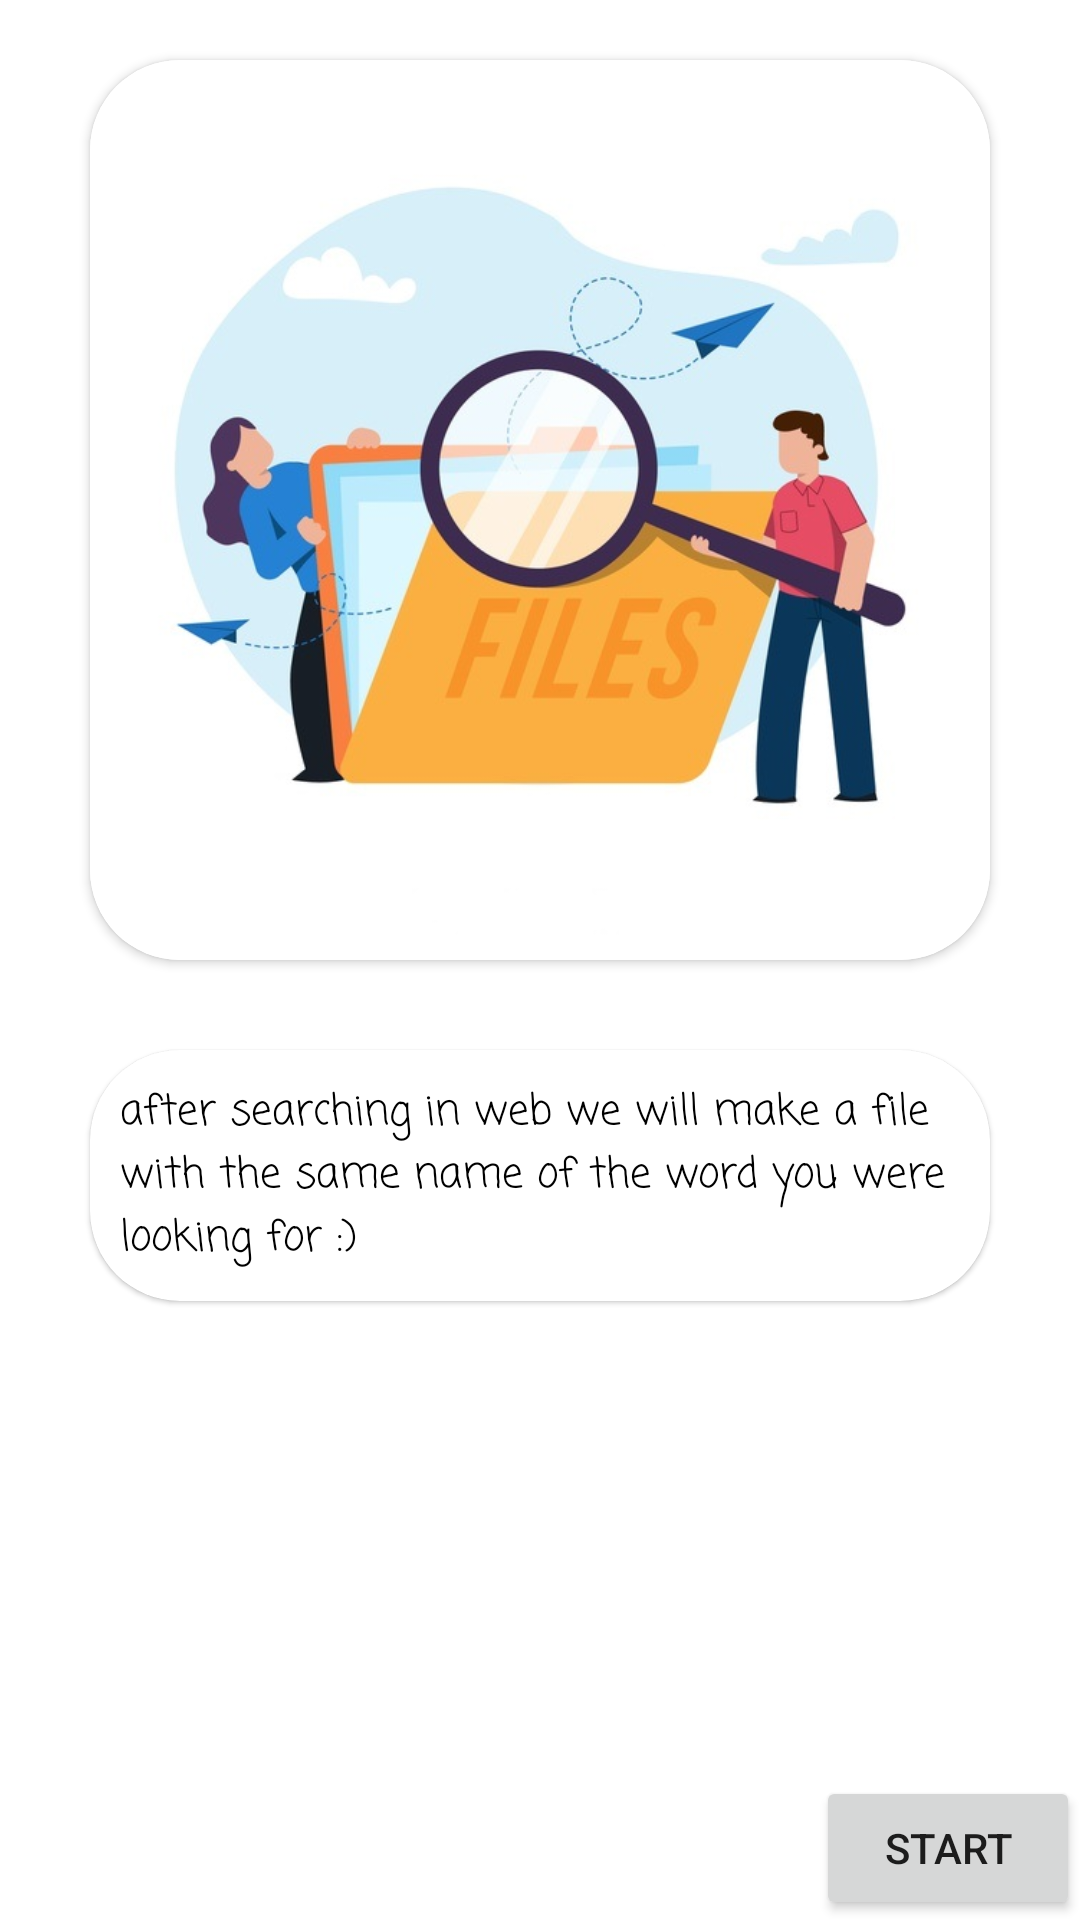

The Android layout XML behind this screen, and the referenced resources:
<!-- AndroidManifest.xml: application theme AppTheme -->
<!-- res/layout/fragment_wizard_fragment_page_two.xml -->
<?xml version="1.0" encoding="utf-8"?>
<layout>

    <RelativeLayout xmlns:android="http://schemas.android.com/apk/res/android"
        xmlns:app="http://schemas.android.com/apk/res-auto"
        xmlns:tools="http://schemas.android.com/tools"
        android:layout_width="match_parent"
        android:layout_height="match_parent"
        tools:context=".view.WizardActivity">

        <androidx.cardview.widget.CardView
            android:id="@+id/cardview_one"
            android:layout_width="wrap_content"
            android:layout_height="wrap_content"
            android:layout_centerHorizontal="true"
            android:layout_marginTop="20dp"
            android:elevation="30dp"
            app:cardCornerRadius="30dp">

            <ImageView
                android:layout_width="300dp"
                android:layout_height="300dp"
                android:background="@drawable/searchinafile" />
        </androidx.cardview.widget.CardView>

        <com.google.android.material.card.MaterialCardView
            android:layout_width="300dp"
            android:layout_height="wrap_content"
            android:layout_below="@id/cardview_one"
            android:layout_centerHorizontal="true"
            android:layout_margin="30dp"
            android:padding="20dp"
            app:cardCornerRadius="30dp">

            <TextView
                android:layout_width="match_parent"
                android:layout_height="wrap_content"
                android:fontFamily="casual"
                android:padding="10dp"
                android:text="@string/condition2"
                android:textColor="@color/colorTextColor" />

        </com.google.android.material.card.MaterialCardView>

        <Button
            android:id="@+id/start"
            android:layout_width="wrap_content"
            android:layout_height="wrap_content"
            android:layout_alignParentEnd="true"
            android:layout_alignParentRight="true"
            android:layout_alignParentBottom="true"
            android:drawableRight="@drawable/next__24dp"
            android:text="start"
  />
    </RelativeLayout>
</layout>
<!-- resources referenced by this layout -->
<resources>
  <color name="colorTextColor">#000</color>
  <!-- drawable searchinafile: jpg bitmap (drawable, 49817 bytes) -->
  <string name="condition2">
     after searching in web we will make a file with the same name of the word you were looking for :)
      </string>
  <style name="AppTheme" parent="Theme.MaterialComponents.DayNight.DarkActionBar">
          
          <item name="colorPrimary">@color/colorPrimary</item>
          <item name="colorPrimaryDark">@color/colorPrimaryDark</item>
          <item name="colorAccent">@color/colorAccent</item>
      </style>
  <color name="colorPrimary">#008577</color>
  <color name="colorPrimaryDark">#00574B</color>
  <color name="colorAccent">#D81B60</color>
</resources>
